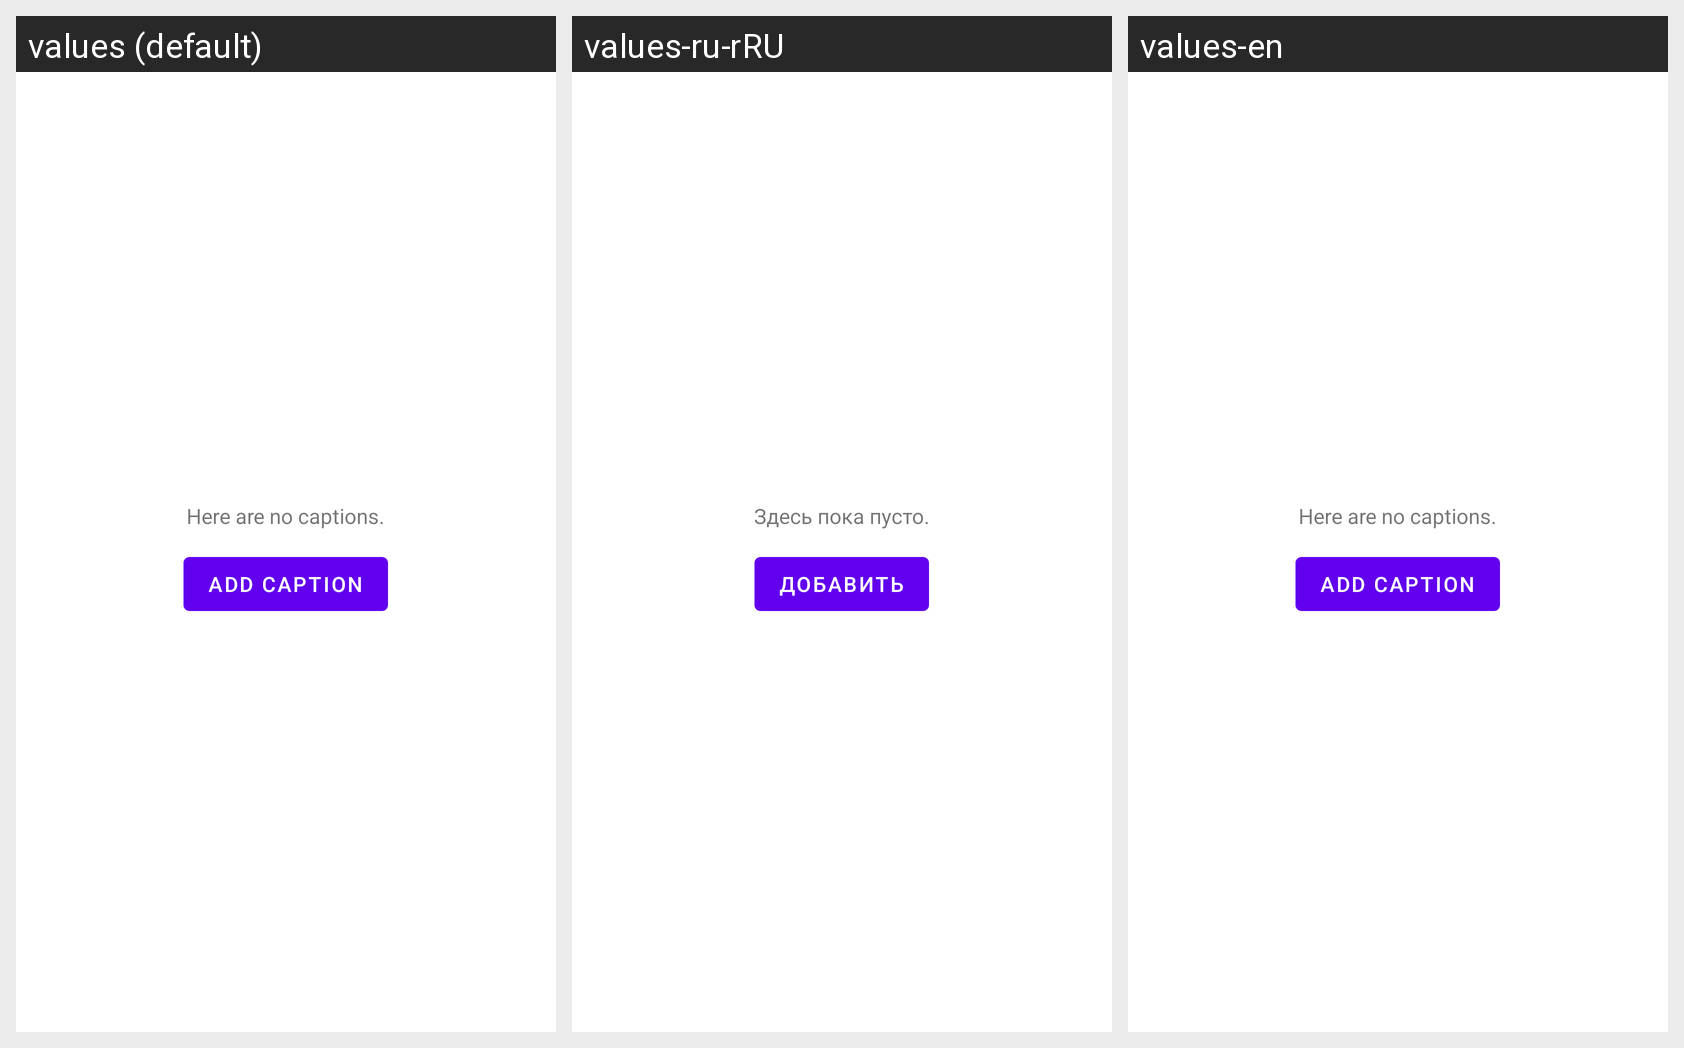

Here is an Android app screen in its default locale and in the app's own translations. Write out the translated-string differences for the strings that appear on this screen.
Android screen res/layout/empty_recycler_view.xml rendered under 3 locales, left to right: values (default), values-ru-rRU, values-en. Device: Nexus 5 (rendered at 1080×1920; each locale shown at half size, 540×960, under a caption strip naming it); theme MyTheme.
Strings drawn on this screen, with the default value and each locale's value (text and hints the layout hard-codes, and strings that could not be matched under every locale, appear in the picture but are not listed):

here_are_no_captions_you_can_add_it
  values: Here are no captions.
  values-ru-rRU: Здесь пока пусто.
  values-en: Here are no captions.

empty_recycler_add_caption
  values: Add caption
  values-ru-rRU: Добавить
  values-en: Add caption
